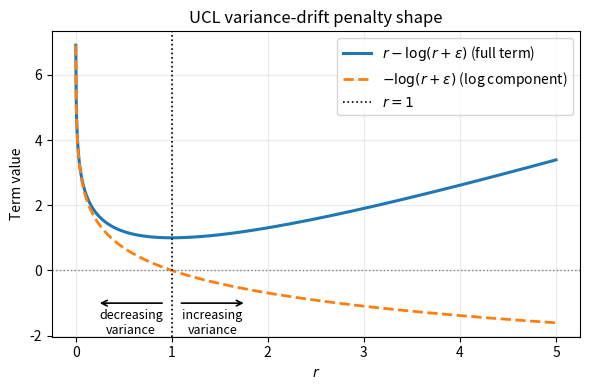

Generate this figure with matplotlib:
"""Visualize the UCL sigma regularizer log term.

This script plots the term used in `R_sigma` from `background_knowledge/ucl_bresnet.tex`:

    f(r) = r - log(r + epsilon),  where r = (sigma_new^2) / (sigma_old^2)

It also overlays the isolated log contribution `-log(r + epsilon)` so the effect
of the logarithmic correction is easy to inspect.

Usage:
    source la-maml_env/bin/activate
    python scripts/plot_ucl_sigma_log_term.py

    python scripts/plot_ucl_sigma_log_term.py \
        --epsilon 1e-6 \
        --ratio-min 0.01 \
        --ratio-max 4.0 \
        --num-points 800 \
        --output-path plots/ucl_sigma_log_term.png
"""

from __future__ import annotations

import argparse
from pathlib import Path

import matplotlib.pyplot as plt
import numpy as np


def parse_args() -> argparse.Namespace:
    """Parse command-line arguments.

    Returns:
        Parsed argument namespace.

    Usage:
        args = parse_args()
    """
    argument_parser = argparse.ArgumentParser(description=__doc__)
    argument_parser.add_argument(
        "--epsilon",
        type=float,
        default=1e-8,
        help="Numerical epsilon added inside log(r + epsilon).",
    )
    argument_parser.add_argument(
        "--ratio-min",
        type=float,
        default=1e-3,
        help="Minimum ratio r = (sigma_new^2)/(sigma_old^2). Must be > 0.",
    )
    argument_parser.add_argument(
        "--ratio-max",
        type=float,
        default=5.0,
        help="Maximum ratio r = (sigma_new^2)/(sigma_old^2).",
    )
    argument_parser.add_argument(
        "--num-points",
        type=int,
        default=1200,
        help="Number of points sampled between ratio-min and ratio-max.",
    )
    argument_parser.add_argument(
        "--output-path",
        type=Path,
        default=Path("plots/ucl_sigma_log_term.png"),
        help="Destination file for the figure.",
    )
    return argument_parser.parse_args()


def compute_ucl_sigma_terms(
    ratio_values: np.ndarray, epsilon: float
) -> tuple[np.ndarray, np.ndarray]:
    """Compute the UCL sigma regularizer components.

    Args:
        ratio_values: Ratio values r = (sigma_new^2)/(sigma_old^2).
        epsilon: Numerical stabilizer added in the logarithm.

    Returns:
        A tuple containing:
            - full_regularizer_values: f(r) = r - log(r + epsilon)
            - log_component_values: g(r) = -log(r + epsilon)

    Usage:
        full_term, log_term = compute_ucl_sigma_terms(ratios, epsilon=1e-8)
    """
    log_component_values = -np.log(ratio_values + epsilon)
    full_regularizer_values = ratio_values + log_component_values
    return full_regularizer_values, log_component_values


def validate_args(parsed_args: argparse.Namespace) -> None:
    """Validate argument constraints before plotting.

    Args:
        parsed_args: Parsed CLI namespace from `parse_args`.

    Raises:
        ValueError: If any argument is outside expected bounds.

    Usage:
        validate_args(args)
    """
    if parsed_args.epsilon <= 0:
        raise ValueError("--epsilon must be > 0.")
    if parsed_args.ratio_min <= 0:
        raise ValueError("--ratio-min must be > 0.")
    if parsed_args.ratio_max <= parsed_args.ratio_min:
        raise ValueError("--ratio-max must be larger than --ratio-min.")
    if parsed_args.num_points < 10:
        raise ValueError("--num-points must be at least 10.")


def main() -> None:
    """Run the visualization script."""
    parsed_args = parse_args()
    validate_args(parsed_args)

    ratio_values = np.linspace(
        parsed_args.ratio_min, parsed_args.ratio_max, parsed_args.num_points
    )
    full_regularizer_values, log_component_values = compute_ucl_sigma_terms(
        ratio_values=ratio_values,
        epsilon=parsed_args.epsilon,
    )

    figure, axis = plt.subplots(figsize=(6, 4))
    axis.plot(
        ratio_values,
        full_regularizer_values,
        label=r"$r - \log(r+\epsilon)$ (full term)",
        linewidth=2.2,
    )
    axis.plot(
        ratio_values,
        log_component_values,
        label=r"$-\log(r+\epsilon)$ (log component)",
        linestyle="--",
        linewidth=2.0,
    )
    axis.axvline(1.0, color="black", linestyle=":", linewidth=1.2, label=r"$r=1$")
    axis.axhline(0.0, color="gray", linestyle=":", linewidth=1.0)
    axis.set_xlabel(r"$r$")
    axis.set_ylabel("Term value")
    axis.set_title("UCL variance-drift penalty shape")
    axis.grid(True, alpha=0.25)

    y_minimum, y_maximum = axis.get_ylim()
    annotation_y = y_minimum + 0.11 * (y_maximum - y_minimum)
    label_y = y_minimum + 0.09 * (y_maximum - y_minimum)
    available_left_span = 1.0 - parsed_args.ratio_min
    available_right_span = parsed_args.ratio_max - 1.0
    symmetric_available_span = min(available_left_span, available_right_span)
    center_offset = 0.10 * symmetric_available_span
    arrow_length = 0.65 * symmetric_available_span

    left_arrow_start_ratio = 1.0 - center_offset
    left_arrow_end_ratio = left_arrow_start_ratio - arrow_length
    right_arrow_start_ratio = 1.0 + center_offset
    right_arrow_end_ratio = right_arrow_start_ratio + arrow_length

    left_label_ratio = 0.5 * (left_arrow_start_ratio + left_arrow_end_ratio)
    right_label_ratio = 0.5 * (right_arrow_start_ratio + right_arrow_end_ratio)

    axis.annotate(
        "",
        xy=(left_arrow_end_ratio, annotation_y),
        xytext=(left_arrow_start_ratio, annotation_y),
        arrowprops={
            "arrowstyle": "->",
            "linewidth": 1.2,
            "connectionstyle": "arc3,rad=0.0",
            "shrinkA": 0.0,
            "shrinkB": 0.0,
        },
    )
    axis.annotate(
        "",
        xy=(right_arrow_end_ratio, annotation_y),
        xytext=(right_arrow_start_ratio, annotation_y),
        arrowprops={
            "arrowstyle": "->",
            "linewidth": 1.2,
            "connectionstyle": "arc3,rad=0.0",
            "shrinkA": 0.0,
            "shrinkB": 0.0,
        },
    )
    axis.text(
        left_label_ratio,
        label_y,
        "decreasing\nvariance",
        ha="center",
        va="top",
        fontsize=9,
    )
    axis.text(
        right_label_ratio,
        label_y,
        "increasing\nvariance",
        ha="center",
        va="top",
        fontsize=9,
    )

    axis.legend(loc="best")

    parsed_args.output_path.parent.mkdir(parents=True, exist_ok=True)
    figure.tight_layout()
    figure.savefig(parsed_args.output_path, dpi=660)
    print(f"Saved plot to: {parsed_args.output_path}")


if __name__ == "__main__":
    main()
